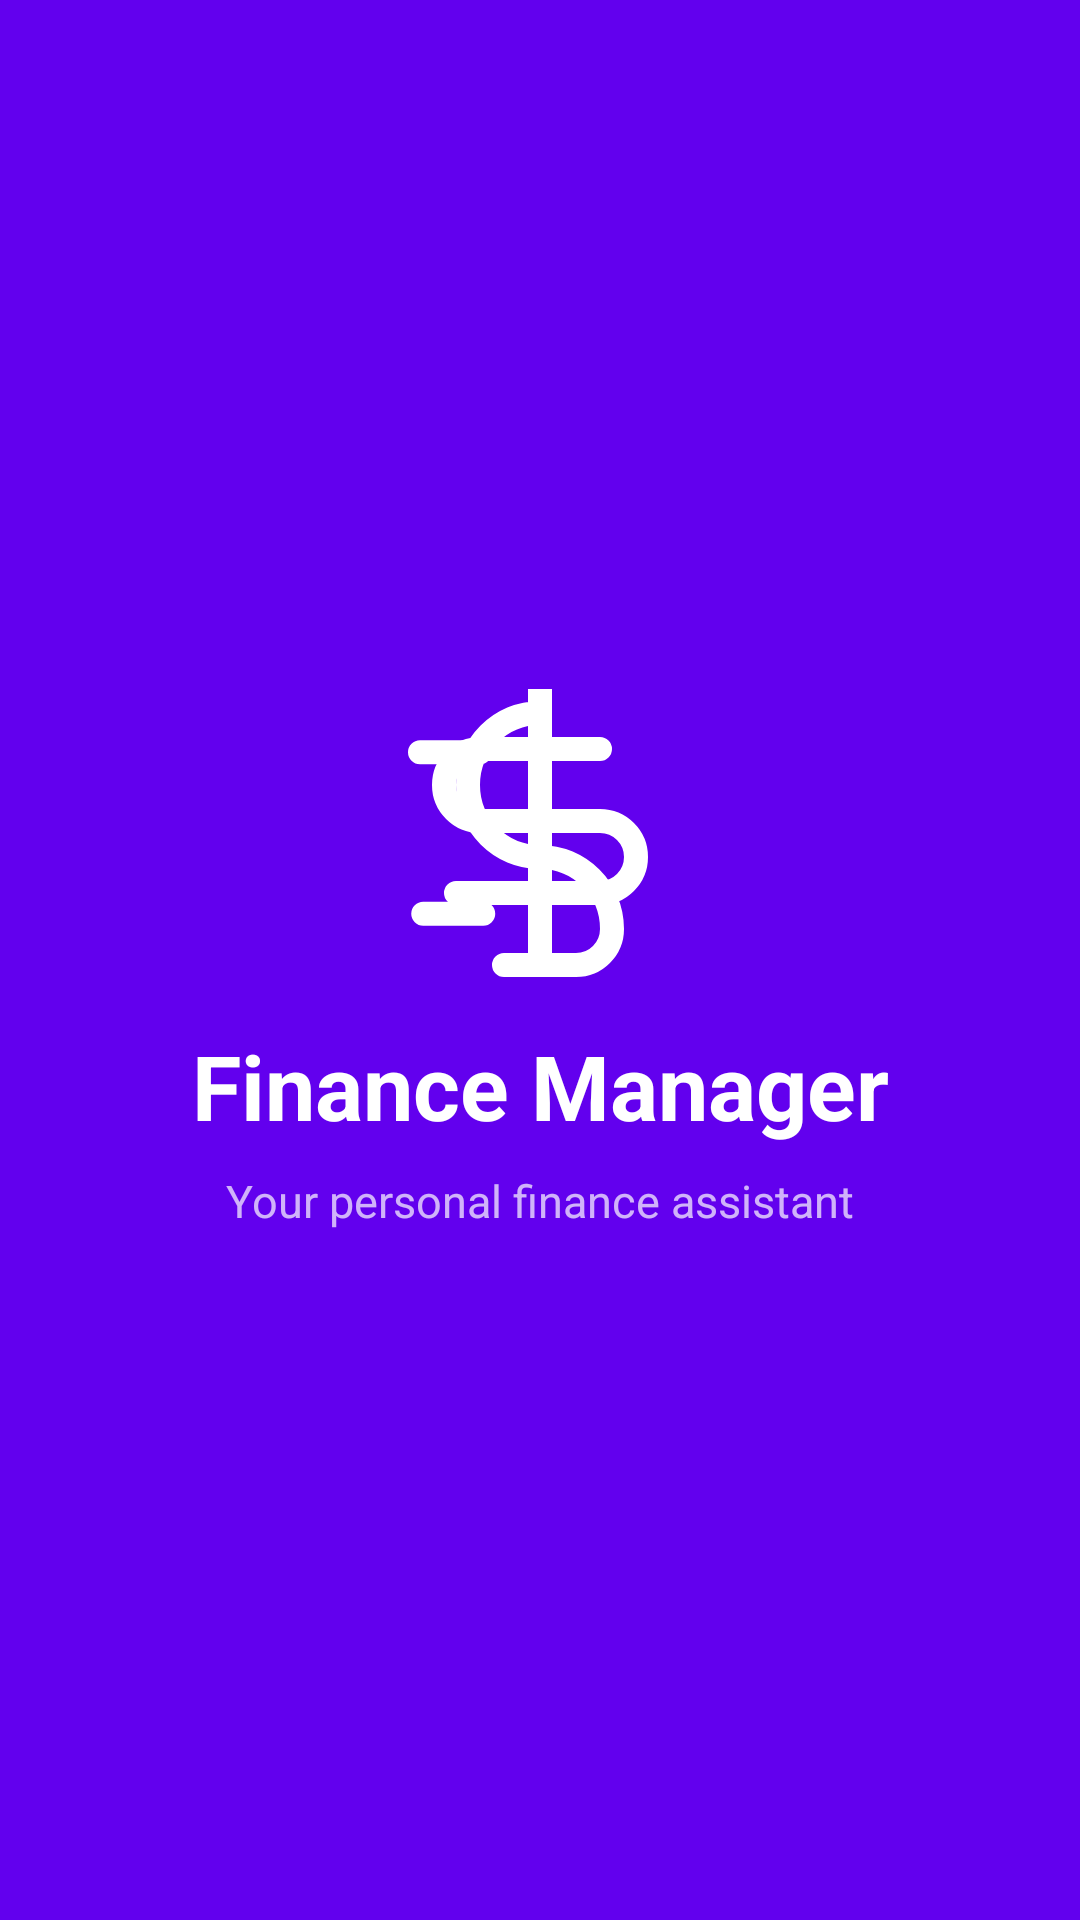

Produce the Android XML layout that renders to this screen, including the resource entries it uses.
<!-- AndroidManifest.xml: activity theme Theme.FinanceManager.Splash -->
<!-- res/layout/activity_splash.xml -->
<?xml version="1.0" encoding="utf-8"?>
<androidx.constraintlayout.widget.ConstraintLayout
    xmlns:android="http://schemas.android.com/apk/res/android"
    xmlns:app="http://schemas.android.com/apk/res-auto"
    android:layout_width="match_parent"
    android:layout_height="match_parent"
    android:background="@color/splash_background">

    <ImageView
        android:id="@+id/ivLogo"
        android:layout_width="96dp"
        android:layout_height="96dp"
        android:src="@drawable/ic_finance"
        android:tint="@color/white"
        app:layout_constraintBottom_toTopOf="@id/tvAppName"
        app:layout_constraintEnd_toEndOf="parent"
        app:layout_constraintStart_toStartOf="parent"
        app:layout_constraintTop_toTopOf="parent"
        app:layout_constraintVertical_chainStyle="packed" />

    <TextView
        android:id="@+id/tvAppName"
        android:layout_width="wrap_content"
        android:layout_height="wrap_content"
        android:layout_marginTop="16dp"
        android:text="@string/app_name"
        android:textColor="@color/white"
        android:textSize="30sp"
        android:textStyle="bold"
        app:layout_constraintBottom_toTopOf="@id/tvTagline"
        app:layout_constraintEnd_toEndOf="parent"
        app:layout_constraintStart_toStartOf="parent"
        app:layout_constraintTop_toBottomOf="@id/ivLogo" />

    <TextView
        android:id="@+id/tvTagline"
        android:layout_width="wrap_content"
        android:layout_height="wrap_content"
        android:layout_marginTop="8dp"
        android:text="@string/tagline"
        android:textColor="#B3FFFFFF"
        android:textSize="15sp"
        app:layout_constraintBottom_toBottomOf="parent"
        app:layout_constraintEnd_toEndOf="parent"
        app:layout_constraintStart_toStartOf="parent"
        app:layout_constraintTop_toBottomOf="@id/tvAppName" />

</androidx.constraintlayout.widget.ConstraintLayout>
<!-- resources referenced by this layout -->
<resources>
  <color name="splash_background">#FF6200EE</color>
  <color name="white">#FFFFFFFF</color>
  <!-- drawable ic_finance (drawable) -->
  <?xml version="1.0" encoding="utf-8"?>
  <vector xmlns:android="http://schemas.android.com/apk/res/android"
      android:width="24dp"
      android:height="24dp"
      android:viewportWidth="24"
      android:viewportHeight="24">
      <path
          android:fillColor="@android:color/transparent"
          android:strokeColor="#FF6200EE"
          android:strokeWidth="2"
          android:strokeLineCap="round"
          android:pathData="M12,2 C12,2 12,2 12,2 C8.69,2 6,4.69 6,8 C6,11.31 8.69,14 12,14 C15.31,14 18,16.69 18,20 C18,21.66 16.66,23 15,23 L9,23 M12,2 L12,0 M12,23 L12,25 M7,5.27 L2,5.27 M7.27,18.73 L2.27,18.73" />
      <path
          android:fillColor="@android:color/transparent"
          android:strokeColor="#FF6200EE"
          android:strokeWidth="2"
          android:strokeLineCap="round"
          android:pathData="M12,1 L12,23" />
      <path
          android:fillColor="@android:color/transparent"
          android:strokeColor="#FF6200EE"
          android:strokeWidth="2"
          android:strokeLineCap="round"
          android:pathData="M17,5 L7,5 C5.34,5 4,6.34 4,8 C4,9.66 5.34,11 7,11 L17,11 C18.66,11 20,12.34 20,14 C20,15.66 18.66,17 17,17 L5,17" />
  </vector>
  <string name="app_name">Finance Manager</string>
  <string name="tagline">Your personal finance assistant</string>
  <style name="Theme.FinanceManager.Splash" parent="Theme.FinanceManager">
          <item name="android:windowFullscreen">true</item>
          <item name="android:windowNoTitle">true</item>
      </style>
  <style name="Theme.FinanceManager" parent="Theme.MaterialComponents.DayNight.DarkActionBar">
          <item name="colorPrimary">@color/purple_500</item>
          <item name="colorPrimaryVariant">@color/purple_700</item>
          <item name="colorOnPrimary">@color/white</item>
          <item name="colorSecondary">@color/teal_200</item>
          <item name="colorSecondaryVariant">@color/teal_700</item>
          <item name="colorOnSecondary">@color/black</item>
          <item name="android:statusBarColor" tools:targetApi="l">?attr/colorPrimaryVariant</item>
          
          
          <item name="colorSurface">@color/white</item>
          <item name="colorOnSurface">@color/black</item>
          <item name="colorOutline">#E0E0E0</item>
      </style>
  <color name="purple_500">#FF6200EE</color>
  <color name="purple_700">#FF3700B3</color>
  <color name="teal_200">#FF03DAC5</color>
  <color name="teal_700">#FF018786</color>
  <color name="black">#FF000000</color>
</resources>
